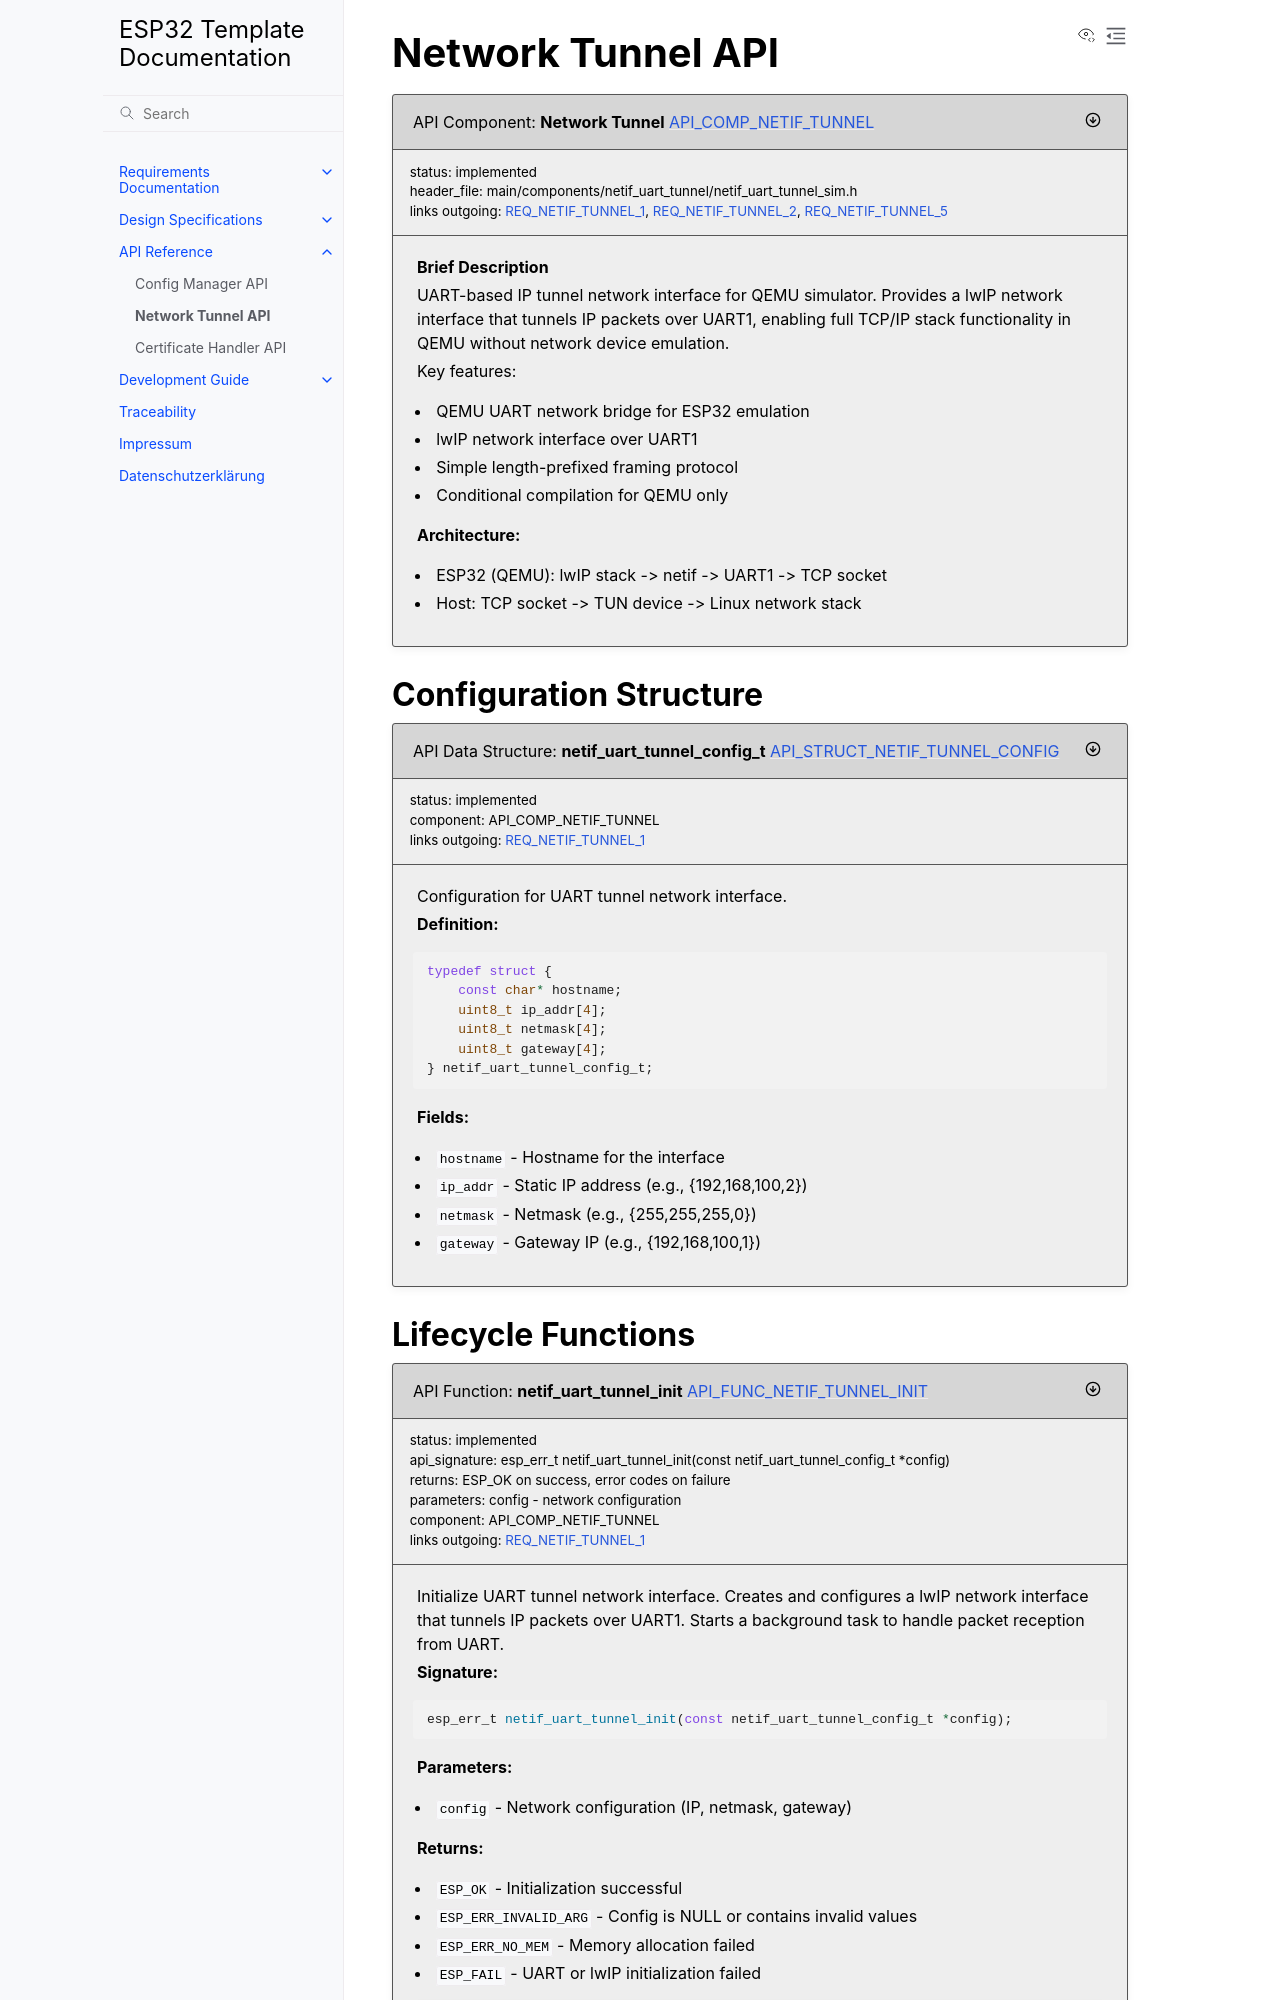

repository: enthali/esp32-template · page: 21_api/api_netif_uart_tunnel.html · generator: sphinx

Network Tunnel API
==================

.. apicomponent:: Network Tunnel
   :id: API_COMP_NETIF_TUNNEL
   :status: implemented
   :header_file: main/components/netif_uart_tunnel/netif_uart_tunnel_sim.h
   :links: REQ_NETIF_TUNNEL_1, REQ_NETIF_TUNNEL_2, REQ_NETIF_TUNNEL_5

   **Brief Description**

   UART-based IP tunnel network interface for QEMU simulator. Provides a lwIP network interface that tunnels IP packets over UART1, enabling full TCP/IP stack functionality in QEMU without network device emulation.

   Key features:

   * QEMU UART network bridge for ESP32 emulation
   * lwIP network interface over UART1
   * Simple length-prefixed framing protocol
   * Conditional compilation for QEMU only

   **Architecture:**

   - ESP32 (QEMU): lwIP stack -> netif -> UART1 -> TCP socket
   - Host: TCP socket -> TUN device -> Linux network stack

Configuration Structure
-----------------------

.. apistruct:: netif_uart_tunnel_config_t
   :id: API_STRUCT_NETIF_TUNNEL_CONFIG
   :status: implemented
   :component: API_COMP_NETIF_TUNNEL
   :links: REQ_NETIF_TUNNEL_1

   Configuration for UART tunnel network interface.

   **Definition:**

   .. code-block:: c

      typedef struct {
          const char* hostname;
          uint8_t ip_addr[4];
          uint8_t netmask[4];
          uint8_t gateway[4];
      } netif_uart_tunnel_config_t;

   **Fields:**

   * ``hostname`` - Hostname for the interface
   * ``ip_addr`` - Static IP address (e.g., {192,168,100,2})
   * ``netmask`` - Netmask (e.g., {255,255,255,0})
   * ``gateway`` - Gateway IP (e.g., {192,168,100,1})
